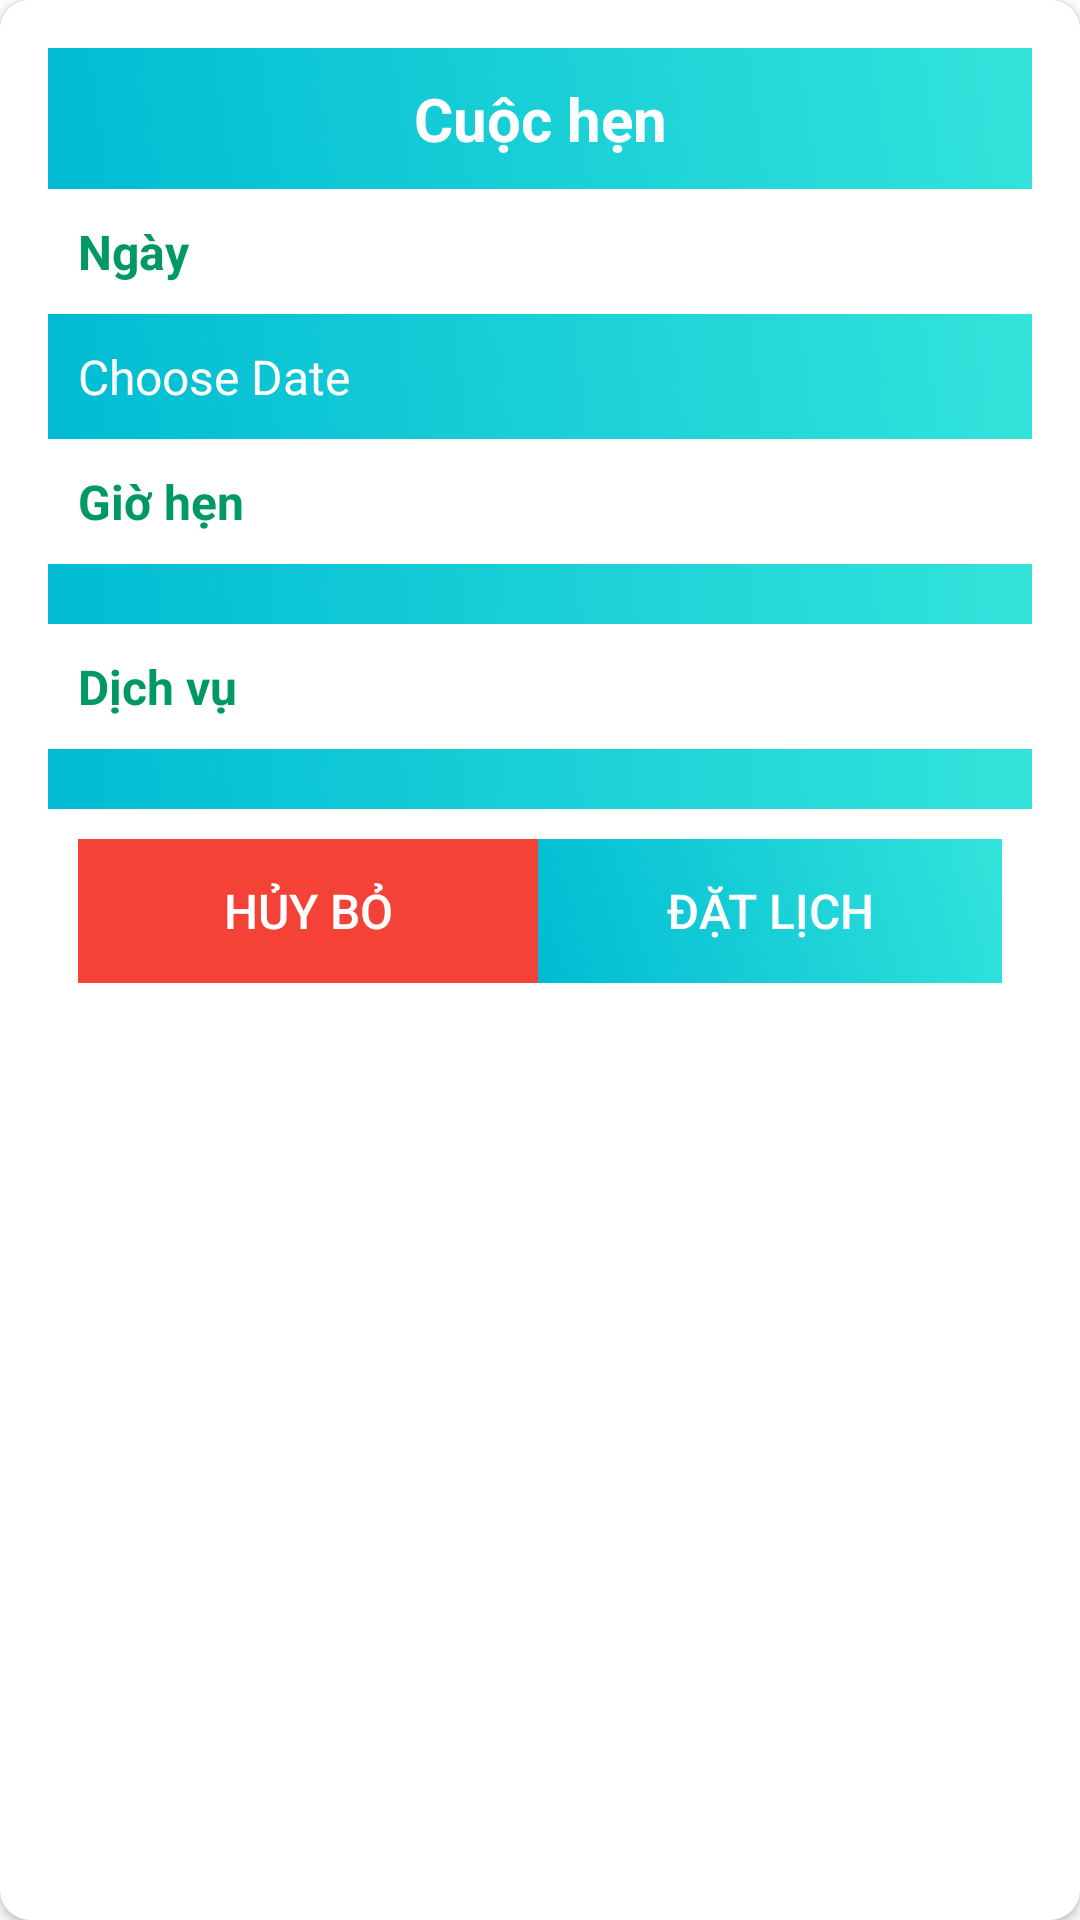

The Android layout XML behind this screen, and the referenced resources:
<!-- AndroidManifest.xml: application theme Theme.DoctorAppointment -->
<!-- res/layout/dialog_appointment.xml -->
<?xml version="1.0" encoding="utf-8"?>
<androidx.cardview.widget.CardView xmlns:android="http://schemas.android.com/apk/res/android"
    xmlns:app="http://schemas.android.com/apk/res-auto"
    android:layout_width="match_parent"
    android:layout_height="wrap_content"
    android:layout_margin="10dp"
    app:cardCornerRadius="10dp">

    <LinearLayout
        android:layout_width="match_parent"
        android:layout_height="wrap_content"
        android:orientation="vertical"
        android:background="@color/white"
        android:padding="16dp">

        <TextView
            android:id="@+id/tv_title"
            android:layout_width="match_parent"
            android:layout_height="wrap_content"
            android:text="Cuộc hẹn"
            android:gravity="center"
            android:padding="10dp"
            android:textColor="@color/white"
            android:background="@drawable/bgtext"
            android:textSize="20sp"
            android:textStyle="bold" />

        <TextView

            android:layout_width="match_parent"
            android:layout_height="wrap_content"
            android:text="Ngày"
            android:textColor="#009966"
            android:layout_margin="10dp"
            android:textStyle="bold"
            android:textSize="16sp" />

        <TextView
            android:id="@+id/tv_Date"
            android:layout_width="match_parent"
            android:layout_height="wrap_content"
            android:text="Choose Date"
            android:textColor="@color/white"
            android:background="@drawable/bgtext"
            android:padding="10dp"
            android:textSize="16sp" />

        <TextView
            android:id="@+id/tv_time"
            android:layout_width="match_parent"
            android:layout_height="wrap_content"
            android:text="Giờ hẹn"
            android:textColor="#009966"
            android:layout_margin="10dp"
            android:textStyle="bold"
            android:textSize="16sp" />

        <Spinner
            android:id="@+id/spn_Time"
            android:layout_width="match_parent"
            android:layout_height="wrap_content"
            android:text="Choose Time"
            android:textColor="@color/white"
            android:background="@drawable/bgtext"
            android:padding="10dp"
            android:textSize="16sp" />

        <TextView
            android:id="@+id/tv_service"
            android:layout_width="match_parent"
            android:layout_height="wrap_content"
            android:text="Dịch vụ"
            android:textColor="#009966"
            android:layout_margin="10dp"
            android:textStyle="bold"
            android:textSize="16sp" />

        <Spinner
            android:id="@+id/spn_Service"
            android:layout_width="match_parent"
            android:layout_height="wrap_content"
            android:text="Choose Service"
            android:textColor="@color/white"
            android:background="@drawable/bgtext"
            android:padding="10dp"
            android:textSize="16sp" />

        <LinearLayout
            android:layout_width="match_parent"
            android:layout_height="wrap_content"
            android:orientation="horizontal"
            android:layout_margin="10dp">

            <androidx.appcompat.widget.AppCompatButton
                android:id="@+id/btn_cancel"
                android:layout_width="wrap_content"
                android:layout_height="wrap_content"
                android:text="@string/huyBo"
                android:textColor="@color/white"
                android:background="@drawable/bgtext"
                android:backgroundTint="#F44336"
                android:layout_weight="1"
                android:padding="10dp"
                android:textSize="16sp" />

            <androidx.appcompat.widget.AppCompatButton
                android:id="@+id/btn_book"
                android:layout_width="wrap_content"
                android:layout_height="wrap_content"
                android:text="Đặt lịch"
                android:textColor="@color/white"
                android:layout_weight="1"
                android:background="@drawable/bgtext"
                android:padding="10dp"
                android:textSize="16sp" />
        </LinearLayout>

    </LinearLayout>

</androidx.cardview.widget.CardView>
<!-- resources referenced by this layout -->
<resources>
  <color name="white">#FFFFFFFF</color>
  <!-- drawable bgtext (drawable) -->
  <?xml version="1.0" encoding="utf-8"?>
  <shape xmlns:android="http://schemas.android.com/apk/res/android">
  
  
      <gradient
          android:angle="45"
          android:endColor="#33E4DB"
          android:startColor="#00BBD3"
          android:type="linear" />
  
  
  
  </shape>
  <string name="huyBo">Hủy bỏ</string>
  <style name="Theme.DoctorAppointment" parent="Base.Theme.DoctorAppointment" />
  <style name="Base.Theme.DoctorAppointment" parent="Theme.Material3.DayNight.NoActionBar">
          <item name="android:statusBarColor">@android:color/transparent</item>
          <item name="android:windowBackground">@color/my_background_color</item>
          
          
      </style>
  <color name="my_background_color">#FFFFFFFF</color>
</resources>
